Run: headless pygame with SDL's dummy video driver; simulated clock (each Clock.tick advances the game by its frame time, no real sleeping); random seed 0; keys injected as events and as key.get_pressed() state; no mouse input.
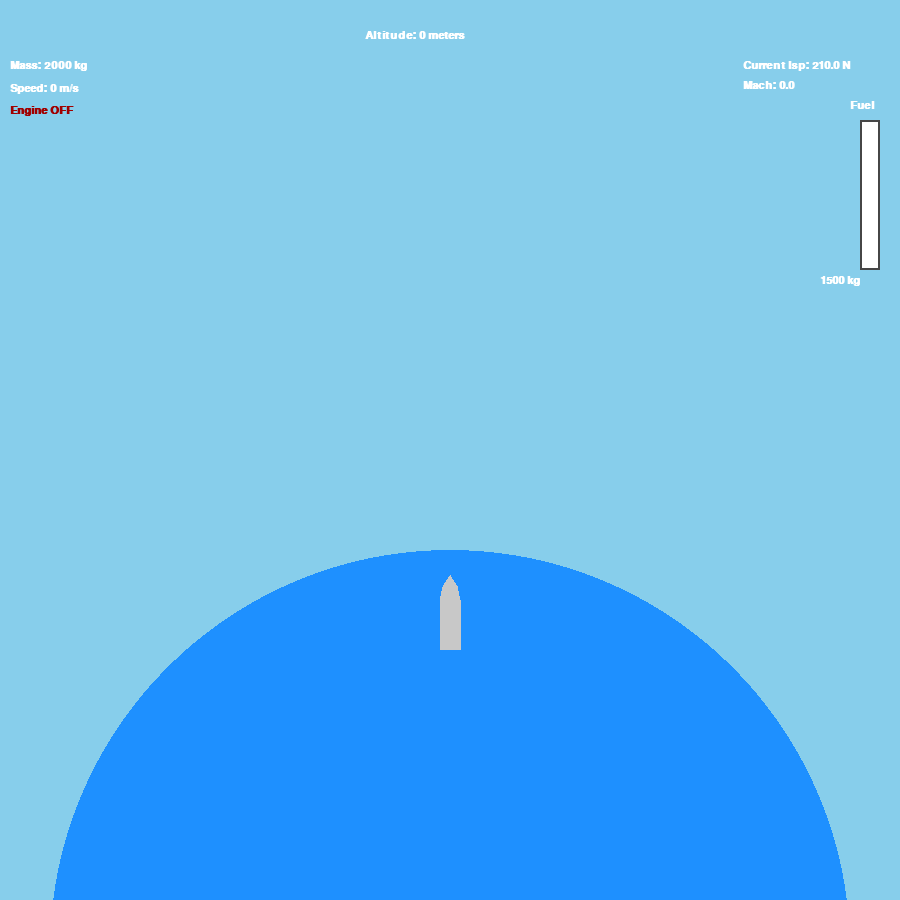
Frame 1 of 4 · flips 1–60 · no input
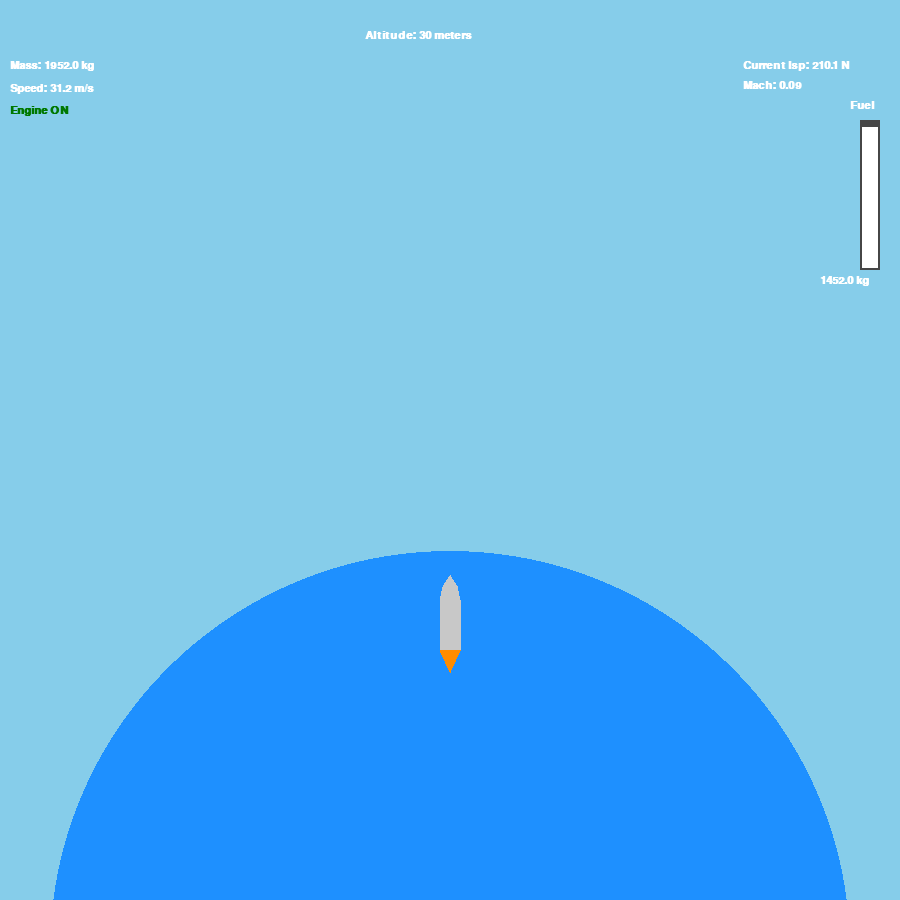
Frame 2 of 4 · flips 61–180 · tapped SPACE, RETURN · held RIGHT (→), D
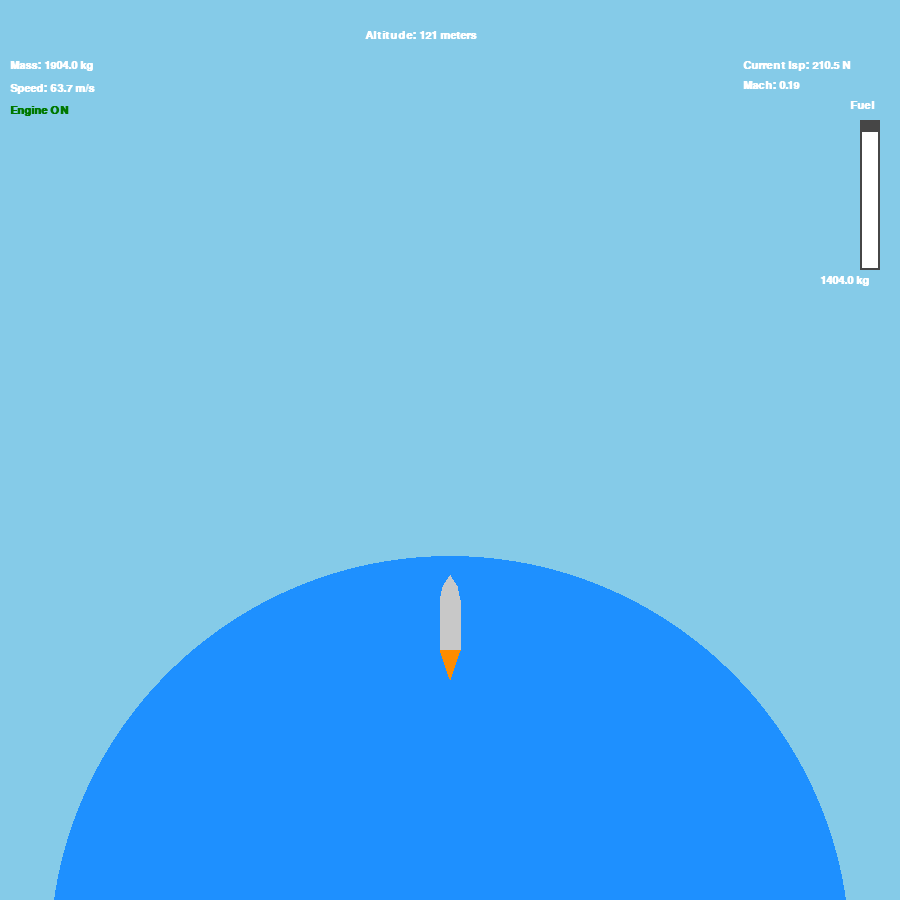
Frame 3 of 4 · flips 181–300 · held DOWN (↓), S
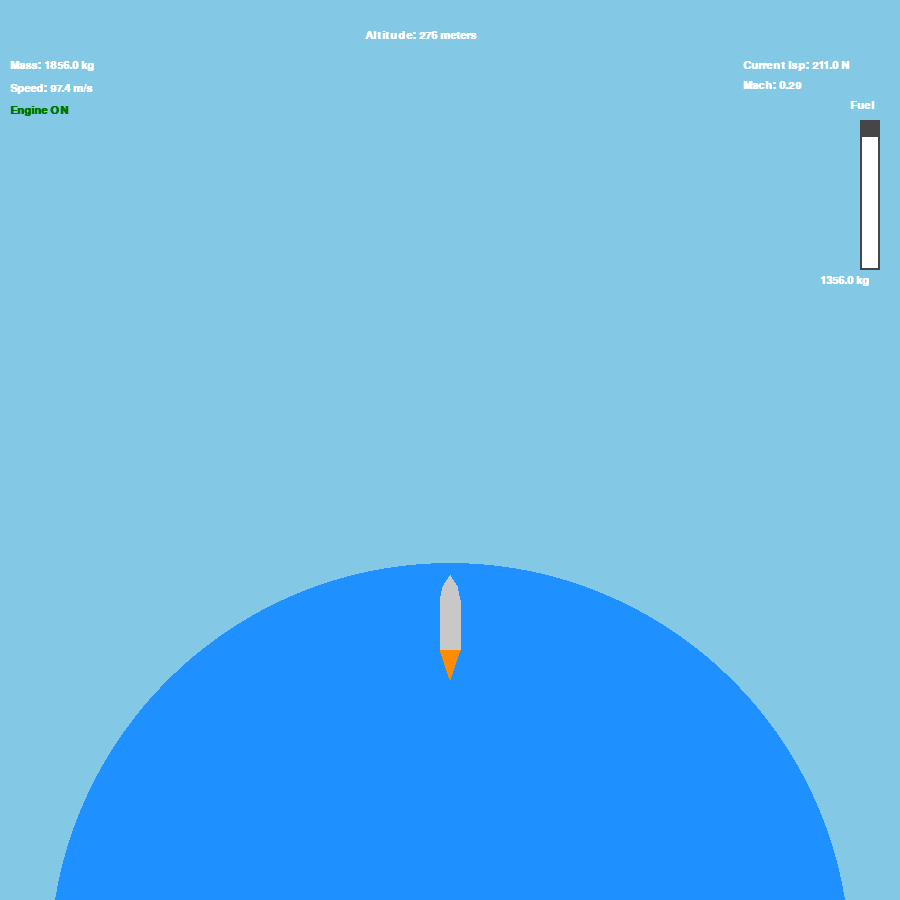
Frame 4 of 4 · flips 301–420 · held LEFT (←), A, UP (↑), W

The pygame program that drew these frames:

import random
import pygame
import math

# Initialize Pygame modules
pygame.init()

# Template class for the rocket behavior and physics
class Rocket:
    def __init__(self, name, x, y, m0, mf, isp_sea_lvl, isp_vacuum, color, mkg, current_mass, current_cd, speed=0, g=9.81, altitude=0, A=0.35, r_earth = 6371000, v_sound = 340, mach = 0, flame_time = 0):
        self.name = name                  
        self.x = x                              # X coordinate on screen
        self.y = y                              # Y coordinate on screen
        self.m0 = m0                            # Total initial mass (wet mass) in kg
        self.mf = mf                            # Final mass (dry mass/empty rocket) in kg
        self.isp_sea_lvl = isp_sea_lvl          # Specific impulse at sea level (s)
        self.isp_vacuum = isp_vacuum            # Specific impulse in vacuum (s)
        self.color = color                      # RGB color tuple for rendering
        self.mkg = mkg                          # Fuel consumption rate (kg/s)
        self.speed = speed                      # Current vertical velocity (m/s)
        self.current_mass = current_mass        # Dynamic mass tracking during flight
        self.current_cd = current_cd            # Dynamic drag coefficient
        self.g = g                              # Gravitational acceleration variable
        self.engine_on = False                  # Engine state flag (True/False)
        self.altitude = altitude                # Flight altitude above sea level (meters)
        self.rho_0 = 1.225                      # Sea level air density (kg/m^3)
        self.scale_height = 8500                # Atmospheric scale height
        self.A = A                              # Cross-sectional reference area (m^2)
        self.r_earth = r_earth                  # Mean Earth radius in meters
        self.v_sound = v_sound                  # Speed of sound variable (m/s)
        self.mach = mach                        # Mach number variable
        self.flame_time = flame_time            # Timer for engine flame animation

    def update(self, dt):
        if dt <= 0:
            return

        # Advance engine flame timer
        self.flame_time += dt
        
        # Calculate ambient temperature based on troposphere thermal lapse rate
        if self.altitude < 11000:
           T = 288.15 - 0.0065 * self.altitude
        else:
            T = 216.65 # Constant temperature in the lower stratosphere
        
        # Update speed of sound in air based on local temperature
        self.v_sound = 20.05 * math.sqrt(T)

        # Calculate current Mach number
        self.mach = abs(self.speed) / self.v_sound

        # Determine dynamic drag coefficient (Cd) based on Mach number regimes
        if self.mach < 0.8:
            self.current_cd = 0.15 # Subsonic drag

        elif 0.8 <= self.mach < 1.1:
            progress = (self.mach - 0.8) / (1.1 - 0.8)
            self.current_cd = 0.15 + progress * (0.45 - 0.15) # Transonic drag rise

        elif 1.1 <= self.mach < 2.5:
            progress = (self.mach - 1.1) / (2.5 - 1.1)
            self.current_cd = 0.45 - progress * (0.45 - 0.28) # Supersonic drag decay

        else:
            self.current_cd = 0.28 # Hypersonic/High supersonic limit
             
        # Pre-calculate reference atmospheric densities for layer boundaries
        rho_11 = 1.225 * (216.65 / 288.15)**4.256
        rho_25 = rho_11 * math.exp(-(25000 - 11000) / 6341)

        # Calculate atmospheric air density (rho) using barometric formulas
        if self.altitude < 11000:
            rho = self.rho_0 * (T / 288.15)**4.256
        elif 11000 <= self.altitude < 25000:
            rho = rho_11 * math.exp(-(self.altitude - 11000) / 6341)
        else:
            rho = rho_25 * math.exp(-(self.altitude - 25000) / 6341)

        # Calculate aerodynamic drag force using the drag equation
        drag_force = 0.5 * rho * (self.speed ** 2) * self.current_cd * self.A
        # Linearly interpolate specific impulse (Isp) between sea level and vacuum
        self.current_isp = self.isp_vacuum - (self.isp_vacuum - self.isp_sea_lvl) * (rho / self.rho_0)
        # Apply Newton's law of universal gravitation for changing altitude
        self.g = 9.81 * (self.r_earth / (self.r_earth + self.altitude))** 2

        thrust = 0

        # Calculate engine thrust force if active and fuel is available
        if self.engine_on and (self.current_mass > self.mf):
            fuel_left = self.current_mass - self.mf
            fuel_wanted = self.mkg * dt
            fuel_to_burn = min(fuel_wanted, fuel_left)

            # Consume fuel mass
            self.current_mass -= fuel_to_burn

            # Auto-shutdown engine if out of fuel
            if self.current_mass <= self.mf + 1e-5:
                self.current_mass = self.mf
                self.engine_on = False

            # T = Isp * g * (dm/dt) thrust equation
            thrust = self.current_isp * self.g * (fuel_to_burn / dt)

        # Prevent floating point inaccuracy from dropping mass below dry weight
        if self.current_mass <= self.mf + 0.01:
            self.current_mass = float(self.mf)

        # Calculate gravitational force acting on the rocket
        gravity = self.current_mass * self.g

        # Compute net acceleration (Drag ALWAYS opposes the direction of motion)
        if self.speed > 0:
            acceleration = (thrust - gravity - drag_force) / self.current_mass
        else:
            acceleration = (thrust - gravity + drag_force) / self.current_mass 

        # Update flight kinematics (velocity and position)
        self.speed += acceleration * dt
        self.altitude += self.speed * dt

        # Handle ground collision boundary physics
        if self.altitude <= 0:
            self.altitude = 0
            if self.speed < 0:
                self.speed = 0
                self.engine_on = False

# Create the first rocket instance with configured mass and ISP specs
rocket_1 = Rocket(name="Rocket_1", x=440, y=600, m0=2000, mf=500, isp_sea_lvl=210, isp_vacuum=250, color=(200, 200, 200), mkg=25, current_mass=2000, speed=0, g=9.81, altitude=0, current_cd=0, A=0.35)

# Set up the pygame game window resolution
screen = pygame.display.set_mode((900, 900))

# Initialize the font rendering system
pygame.font.init()
font = pygame.font.SysFont("Arial", 16, bold=True)

# Main game loop controls and time tracking
clock = pygame.time.Clock()
running = True

# Generate background star positions for parallax effect
stars = []
for i in range(200):
    star_x = random.randint(0, 900)
    star_y = random.randint(0, 900)
    stars.append([star_x, star_y])

# Main application and rendering loop
while running:
    # Cap framerate to 60 FPS and get delta time in seconds
    dt = clock.tick(60) / 1000.0

    dynamic_length = 0
    
    # Process user input events
    for event in pygame.event.get():
        if event.type == pygame.QUIT:
            running = False

        if event.type == pygame.KEYDOWN:
            if event.key == pygame.K_SPACE:
                # Toggle rocket engine on/off if fuel is left
                if rocket_1.current_mass > rocket_1.mf:
                    rocket_1.engine_on = not rocket_1.engine_on

    # Update rocket physics state
    rocket_1.update(dt)

    # Calculate remaining fuel percentage for the HUD bar
    max_fuel = rocket_1.m0 - rocket_1.mf
    current_fuel = max(0, rocket_1.current_mass - rocket_1.mf)
    fuel_ratio = current_fuel / max_fuel

    # Fade background sky color to black as rocket gains altitude
    factor = math.exp(-rocket_1.altitude / 10000)

    r = int(135 * factor)
    g = int(206 * factor)
    b = int(235 * factor)

    screen.fill((r, g, b))

    # Move and render stars (stars scroll down relative to rocket upward speed)
    for star in stars:
        star[1] += rocket_1.speed * dt * 0.03

        # Wrap star coordinates when they move off screen bounds
        if star[1] > 900:
            star[1] = 0
            star[0] = random.randint(0, 900)
        elif star[1] < 0:
            star[1] = 900
            star[0] = random.randint(0, 900)
        
        # Dynamically brighten stars as sky background darkens at high altitude
        star_factor = math.exp(-rocket_1.altitude / 35000)
        star_r = int(r + (255 - r) * (1 - star_factor))
        star_g = int(g + (255 - g) * (1 - star_factor))
        star_b = int(b + (255 - b) * (1 - star_factor))

        pygame.draw.circle(screen, (star_r, star_g, star_b), (int(star[0]), int(star[1])), 1)

    # Render planet Earth horizon curving away as altitude increases
    earth_y = 950 + (rocket_1.altitude * 0.05)
    pygame.draw.circle(screen, (30, 144, 255), (450, int(earth_y)), 400)

    # Compute a pulsing flame length using sine wave calculation
    if rocket_1.engine_on and (rocket_1.current_mass > rocket_1.mf):
        pulse = (math.sin(rocket_1.flame_time * 15) +1) / 2
        dynamic_length = 20 + pulse * 15

    # Define geometric vertices for the rocket nose cone
    nose_points = [
        (int(rocket_1.x), int(rocket_1.y)),
        (int(rocket_1.x + 3), int(rocket_1.y - 14)),
        (int(rocket_1.x + 10), int(rocket_1.y - 25)),
        (int(rocket_1.x + 17), int(rocket_1.y - 14)),
        (int(rocket_1.x + 20), int(rocket_1.y)), 
    ]

    # Draw the rocket nose cone and main fuselage body
    pygame.draw.polygon(screen, rocket_1.color, nose_points)
    pygame.draw.rect(screen, rocket_1.color, (int(rocket_1.x), int(rocket_1.y), 21, 50))

    # Prepare HUD state labels for the rocket engine status
    if rocket_1.engine_on:
        text_engine = font.render("Engine ON", True, (0, 120, 0))
    else:
        text_engine = font.render("Engine OFF", True, (160, 0, 0))
    
    # Draw animated propulsion exhaust flame if the engine is on
    if rocket_1.engine_on:
        flame_points = [
            (int(rocket_1.x), int(rocket_1.y + 50)),
            (int(rocket_1.x + 20), int(rocket_1.y + 50)),
            (int(rocket_1.x + 10), int(rocket_1.y + 50 + dynamic_length)),
            ]
        pygame.draw.polygon(screen, (255, 140, 0), flame_points)
    
    # Render dynamic flight telemetry text labels
    text_mass = font.render(f"Mass: {round(rocket_1.current_mass, 1)} kg", True, (255, 255, 255))
    text_speed = font.render(f"Speed: {round(rocket_1.speed, 1)} m/s", True, (255, 255, 255))
    text_altitude = font.render(f"Altitude: {round(rocket_1.altitude)} meters", True, (255, 255, 255))
    text_fuel_label = font.render("Fuel", True, (255, 255, 255))
    text_fuel_data = font.render(f"{round(rocket_1.current_mass - rocket_1.mf, 1)} kg", True, (255, 255, 255))
    text_current_isp = font.render(f"Current Isp: {round(rocket_1.current_isp, 1)} N", True, (255, 255, 255))
    text_mach = font.render(f"Mach: {round(rocket_1.mach, 2)}", True, (255, 255, 255))

    # Blit telemetry dashboard onto the screen coordinates
    screen.blit(text_mass, (10, 60))
    screen.blit(text_speed, (10, 83))
    screen.blit(text_altitude, (365, 30))
    screen.blit(text_fuel_label, (850, 100))
    screen.blit(text_fuel_data, (820, 275)) 
    screen.blit(text_current_isp, (743, 60))
    screen.blit(text_mach, (743, 80))
    screen.blit(text_engine, (10, 105))

    # Dimensions and settings for the fuel HUD indicator bar
    bar_x = 860
    bar_y = 120
    bar_width = 20
    bar_max_height = 150
    padding = 2

    # Draw the background slot and the dynamic white filler for fuel level
    pygame.draw.rect(screen, (70, 70, 70), (bar_x, bar_y, bar_width, bar_max_height))
    inner_max_height = bar_max_height - (padding * 2)
    current_bar_height = int(inner_max_height * fuel_ratio)
    dynamic_y = bar_y + padding + (inner_max_height - current_bar_height)
    inner_width = bar_width - (padding * 2)
    if current_bar_height > 0:
        pygame.draw.rect(screen, (255, 255, 255), (bar_x + padding, dynamic_y, inner_width, current_bar_height))

    # Refresh and flip the screen buffer display
    pygame.display.flip()

pygame.quit()
